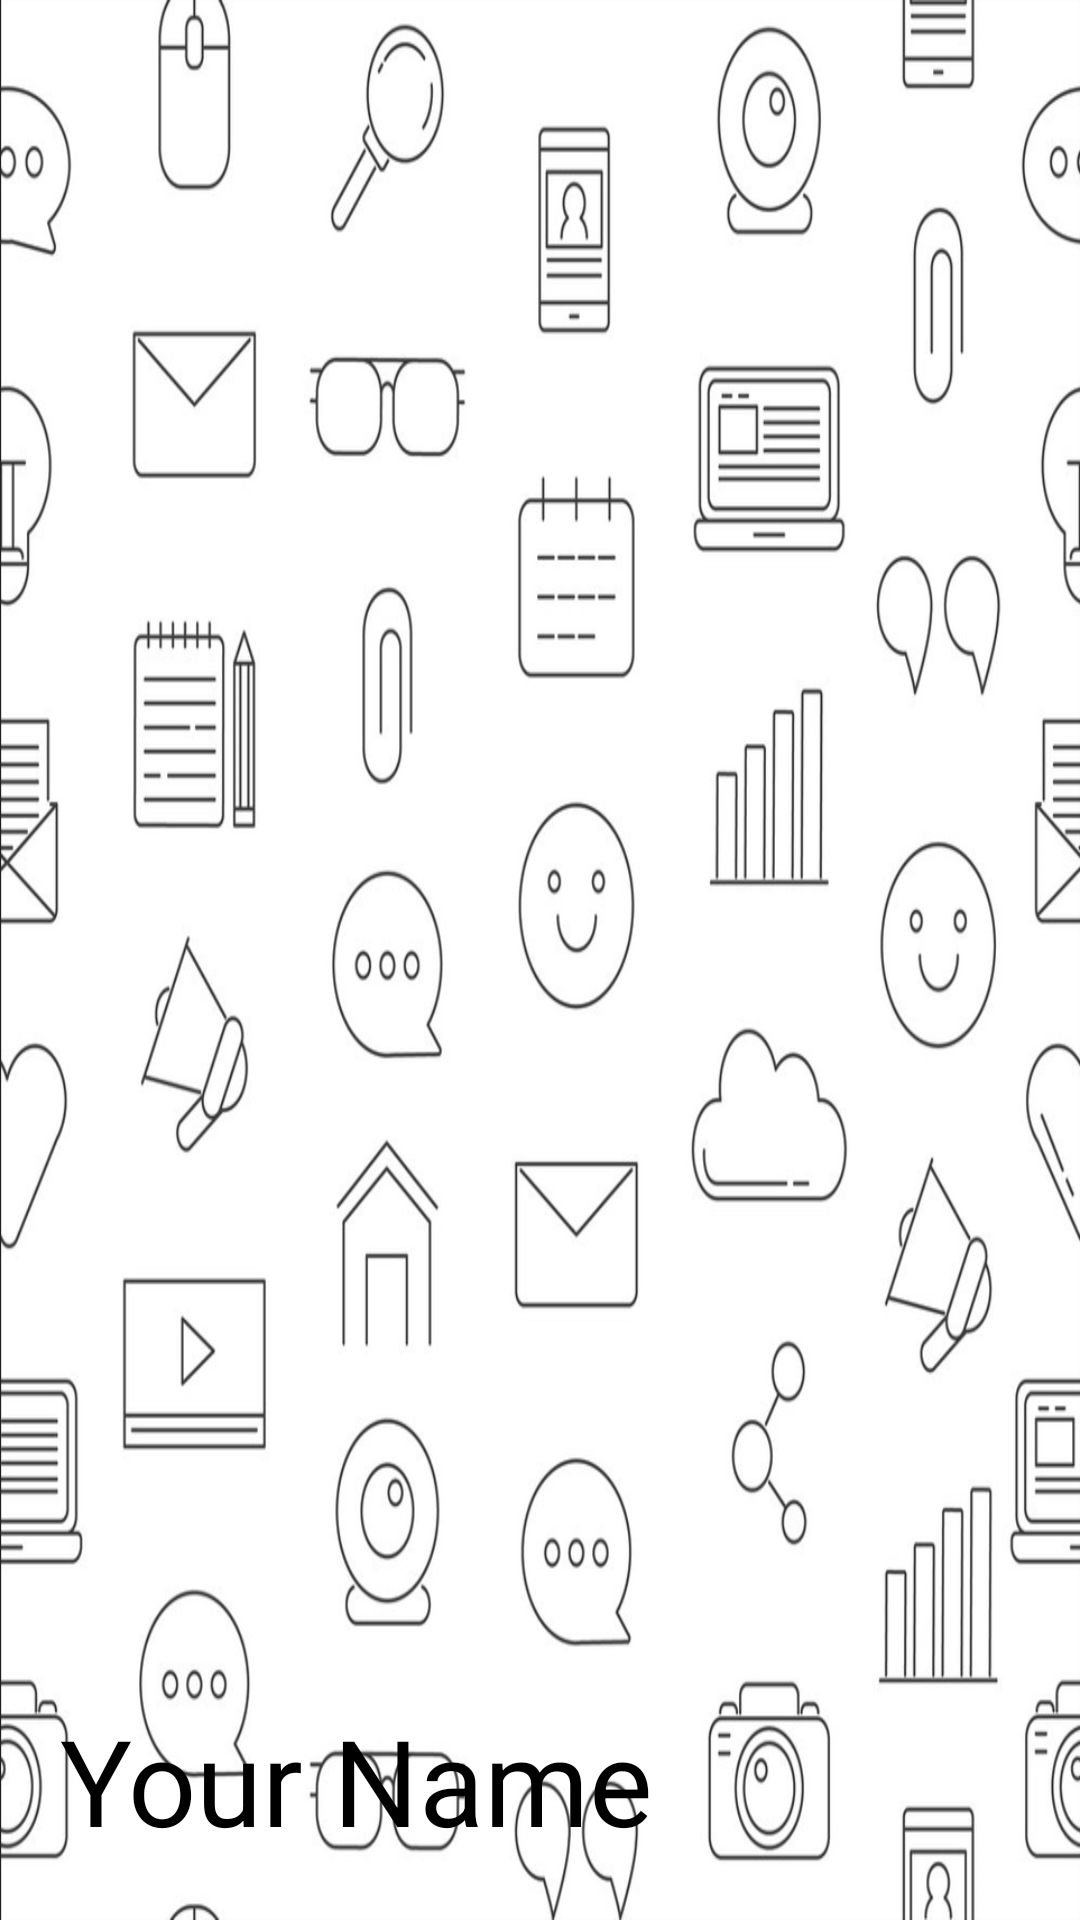

Reconstruct the res/layout file that produces this screen, plus the resources it refers to.
<!-- AndroidManifest.xml: application theme Theme.Word_app -->
<!-- res/layout/header.xml -->
<?xml version="1.0" encoding="utf-8"?>
<LinearLayout xmlns:android="http://schemas.android.com/apk/res/android"
    android:layout_width="match_parent"
    android:layout_height="250dp"
    android:padding="20dp"
    android:background="@drawable/img"
    android:gravity="bottom">

    <TextView
        android:id="@+id/usertxt"
        android:layout_width="wrap_content"
        android:layout_height="wrap_content"
        android:text="Your Name"
        android:textSize="40sp"
        android:textColor="@color/black"
        />


</LinearLayout>
<!-- resources referenced by this layout -->
<resources>
  <!-- drawable img: png bitmap (drawable-v24, 240929 bytes) -->
  <style name="Theme.Word_app" parent="Theme.MaterialComponents.DayNight.DarkActionBar">
          
          <item name="colorPrimary">@color/purple_500</item>
          <item name="colorPrimaryVariant">@color/purple_700</item>
          <item name="colorOnPrimary">@color/white</item>
          
          <item name="colorSecondary">@color/teal_200</item>
          <item name="colorSecondaryVariant">@color/teal_700</item>
          <item name="colorOnSecondary">@color/black</item>
          
          <item name="android:statusBarColor" tools:targetApi="l">?attr/colorPrimaryVariant</item>
          
      </style>
  <!-- not gathered from this repository: default colours our renderer supplied (Android Studio template values) -->
  <color name="purple_500">#FF6200EE</color>
  <color name="purple_700">#FF3700B3</color>
  <color name="teal_200">#FF03DAC5</color>
  <color name="teal_700">#FF018786</color>
  <color name="black">#FF000000</color>
  <color name="white">#FFFFFFFF</color>
</resources>
